Run: headless pygame with SDL's dummy video driver; simulated clock (each Clock.tick advances the game by its frame time, no real sleeping); random seed 0; keys injected as events and as key.get_pressed() state; no mouse input.
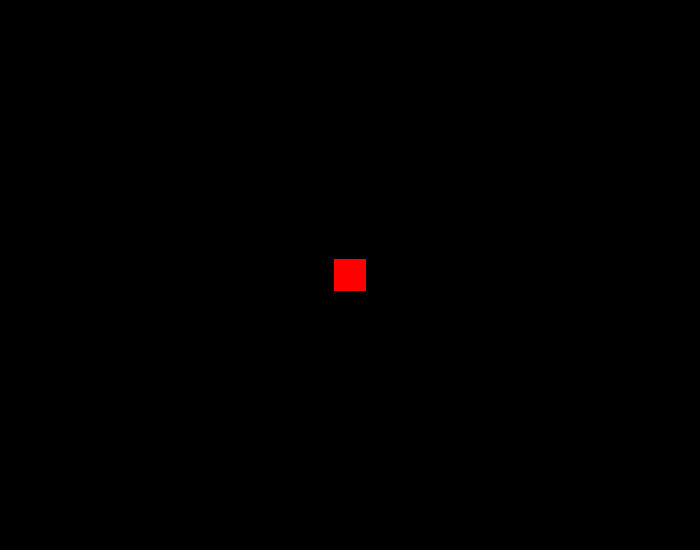
Frame 1 of 4 · flips 1–60 · no input
Frame 2 of 4 · flips 61–180 · tapped SPACE, RETURN · held RIGHT (→), D · screen unchanged from frame 1, image omitted
Frame 3 of 4 · flips 181–300 · held DOWN (↓), S · screen unchanged from frame 2, image omitted
Frame 4 of 4 · flips 301–420 · held LEFT (←), A, UP (↑), W · screen unchanged from frame 3, image omitted

The pygame program that drew these frames:

import pygame 
import sys
pygame.init() 

ancho = 700
alto = 550
ventana_juego = pygame.display.set_mode((ancho, alto)) 
pygame.display.set_caption("Pykemon")

black = (0, 0, 0)
white = (255, 255, 255)
red = (255, 0, 0)
green = (0, 255, 0)
blue = (0, 0, 255)

cuadrado_tamano = 32
cuadrado_x = ancho // 2 - cuadrado_tamano // 2
cuadrado_y = alto // 2 - cuadrado_tamano // 2
velocidad = 4

reloj = pygame.time.Clock()
jugando = True

while jugando == True : 
    for evento in pygame.event.get(): 
        if evento.type == pygame.QUIT: 
            jugando = False

    cuadrado_x = max(0, min(cuadrado_x, ancho - cuadrado_tamano))
    cuadrado_y = max(0, min(cuadrado_y, alto - cuadrado_tamano))

    ventana_juego.fill(black)  
    pygame.draw.rect(ventana_juego, red, (cuadrado_x, cuadrado_y, cuadrado_tamano, cuadrado_tamano))

    pygame.display.flip()

    reloj.tick(30)

pygame.quit() 
sys.exit()
